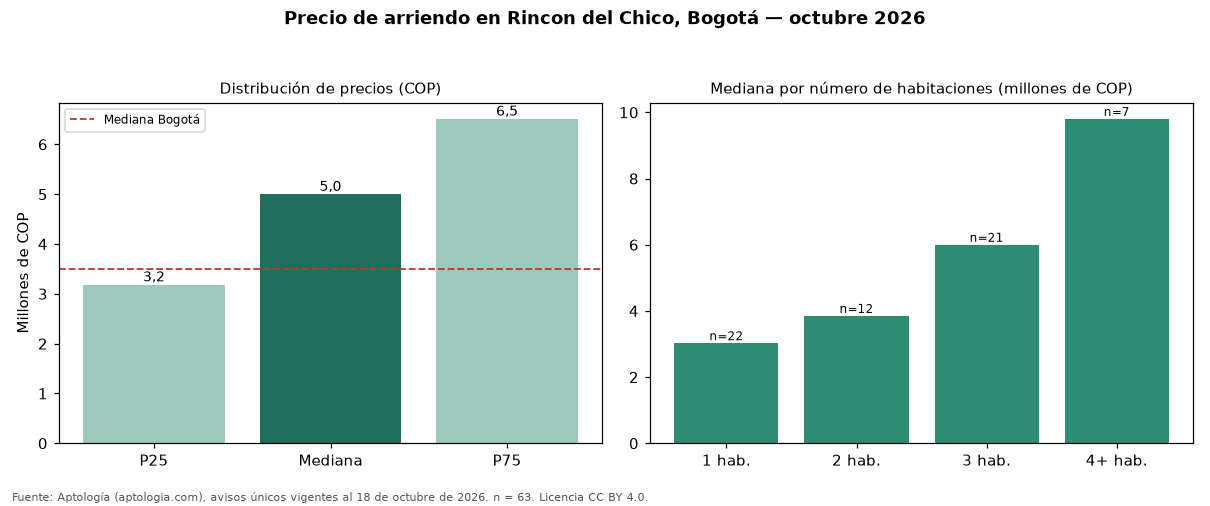

The data file committed next to this chart (first rows):
seccion, metrica, valor_cop, n
precio, p25, 3185000, 63
precio, mediana, 5000000, 63
precio, p75, 6510000, 63
cop_por_m2, p25, 43712, 63
cop_por_m2, mediana, 51429, 63
cop_por_m2, p75, 66332, 63
area, area_mediana_m2, 87.0, 63
habitaciones, 1, 3025000, 22
habitaciones, 2, 3850000, 12
habitaciones, 3, 6000000, 21
habitaciones, 4+, 9800000, 7
administracion, mediana, 744200, 36
estrato, moda, 6, 
parqueadero, porcentaje_con_parqueadero, 90.5, 63
ciudad, mediana_ciudad, 3497000, 19948
ciudad, mediana_cop_por_m2_ciudad, 48571, 19948
